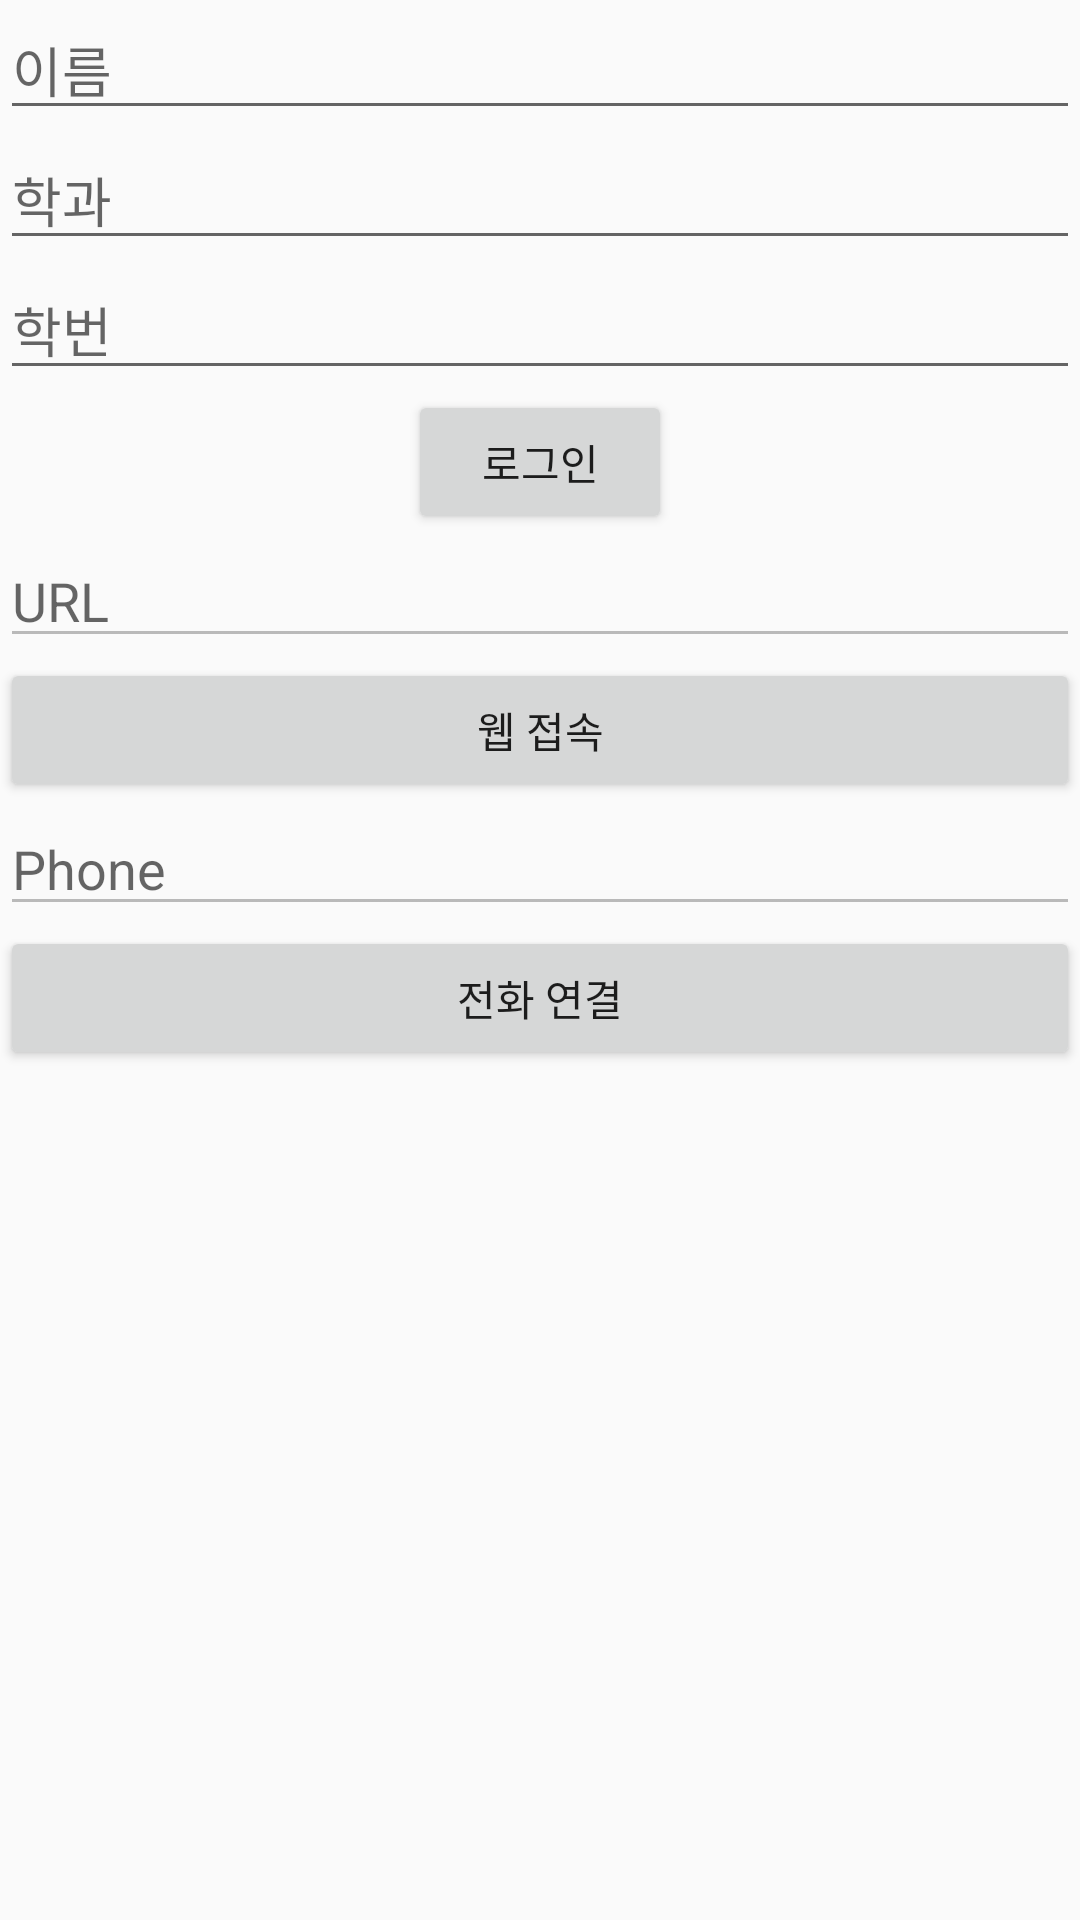

Write the Android layout XML for this screen, with the resource values it uses.
<!-- AndroidManifest.xml: application theme Theme.2022MobileProgramming -->
<!-- res/layout/activity_assign1.xml -->
<?xml version="1.0" encoding="utf-8"?>
<LinearLayout
    xmlns:android="http://schemas.android.com/apk/res/android"
    xmlns:app="http://schemas.android.com/apk/res-auto"
    xmlns:tools="http://schemas.android.com/tools"
    android:layout_width="match_parent"
    android:layout_height="match_parent"
    android:orientation="vertical"
    tools:context=".ui.assign.assign1.Assign1Activity">

    
    <EditText
        android:id="@+id/name_et"
        android:layout_width="match_parent"
        android:layout_height="wrap_content"
        android:hint="@string/hint_name"/>
    <EditText
        android:id="@+id/department_et"
        android:layout_width="match_parent"
        android:layout_height="wrap_content"
        android:hint="@string/hint_department"/>
    <EditText
        android:id="@+id/student_id_et"
        android:layout_width="match_parent"
        android:layout_height="wrap_content"
        android:inputType="number"
        android:hint="@string/hint_id"/>

    <Button
        android:id="@+id/login_btn"
        android:layout_width="wrap_content"
        android:layout_height="wrap_content"
        android:text="@string/button_login"
        android:layout_gravity="center" />

    
    <EditText
        android:id="@+id/disabled_url_et"
        android:layout_width="match_parent"
        android:layout_height="wrap_content"
        android:hint="@string/hint_url"
        android:enabled="false"/>
    <Button
        android:id="@+id/web_btn"
        android:layout_width="match_parent"
        android:layout_height="wrap_content"
        android:text="@string/button_web"
        android:layout_gravity="center" />

    
    <EditText
        android:id="@+id/disabled_phone_et"
        android:layout_width="match_parent"
        android:layout_height="wrap_content"
        android:hint="@string/hint_phone"
        android:enabled="false"/>
    <Button
        android:id="@+id/call_btn"
        android:layout_width="match_parent"
        android:layout_height="wrap_content"
        android:text="@string/button_call"
        android:layout_gravity="center" />

</LinearLayout>
<!-- resources referenced by this layout -->
<resources>
  <string name="button_call">전화 연결</string>
  <string name="button_login">로그인</string>
  <string name="button_web">웹 접속</string>
  <string name="hint_department">학과</string>
  <string name="hint_id">학번</string>
  <string name="hint_name">이름</string>
  <string name="hint_phone">Phone</string>
  <string name="hint_url">URL</string>
  <style name="Theme.2022MobileProgramming" parent="Theme.AppCompat.DayNight">
          
          <item name="colorPrimary">@color/teal_200</item>
          <item name="colorPrimaryVariant">@color/teal_700</item>
          <item name="colorOnPrimary">@color/white</item>
          
          <item name="colorSecondary">@color/teal_200</item>
          <item name="colorSecondaryVariant">@color/teal_700</item>
          <item name="colorOnSecondary">@color/black</item>
          
          <item name="android:statusBarColor" tools:targetApi="l">?attr/colorSecondaryVariant</item>
          
      </style>
  <color name="teal_200">#FF03DAC5</color>
  <color name="teal_700">#FF018786</color>
  <color name="white">#FFFFFFFF</color>
  <color name="black">#FF000000</color>
</resources>
